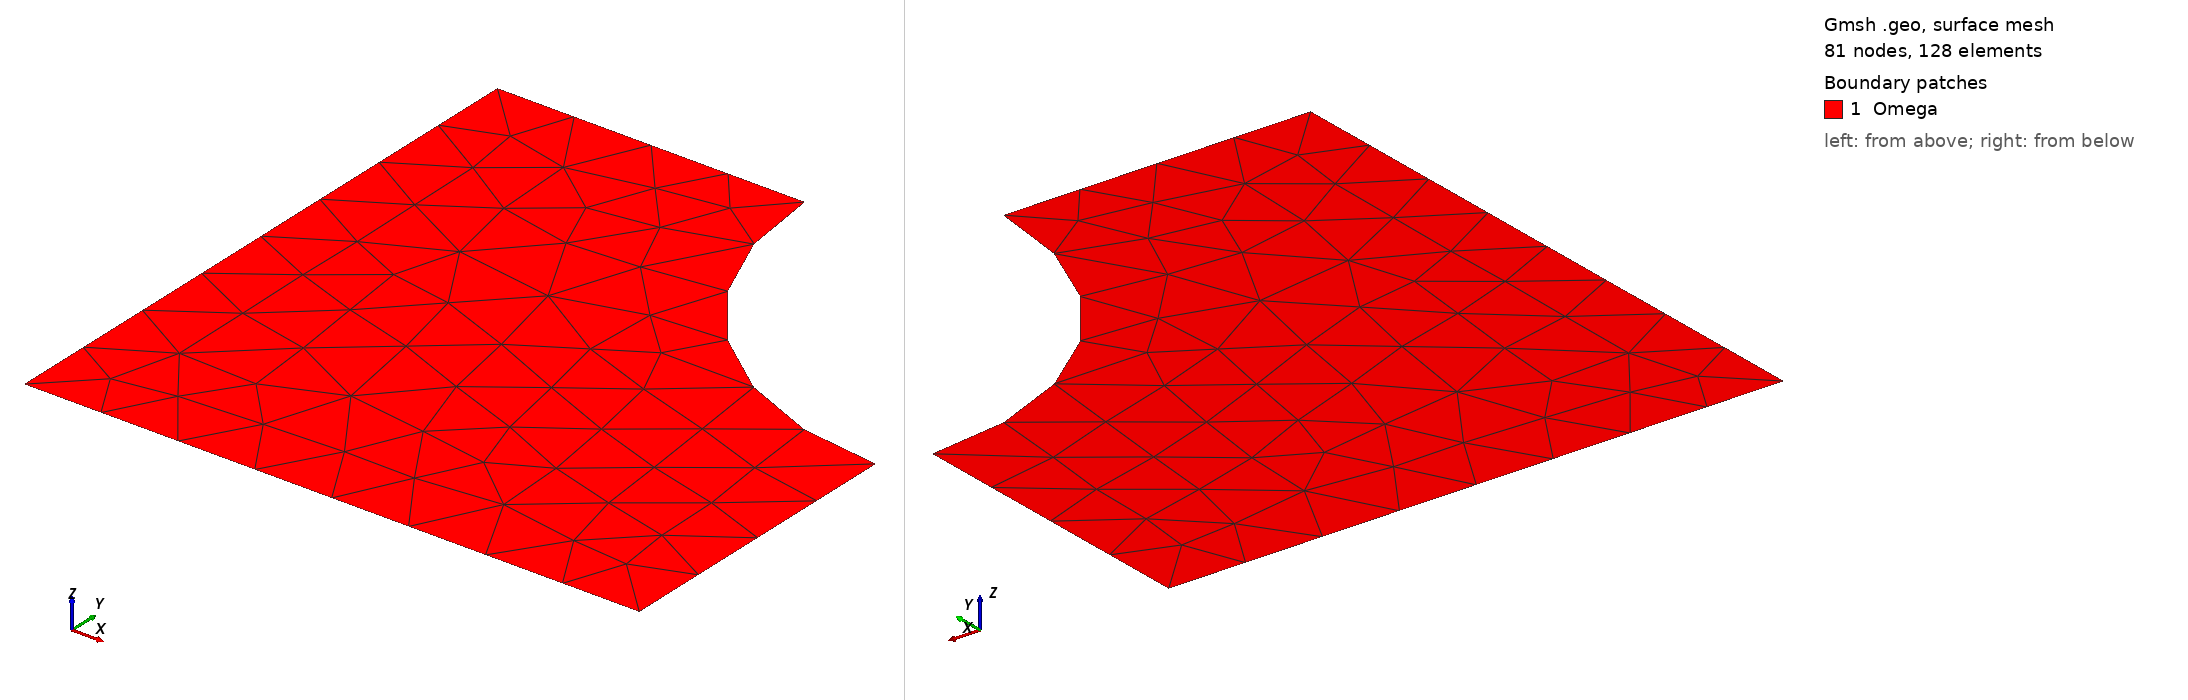

Gmsh geometry script, surface-meshed: 81 nodes, 128 surface elements. Boundary patches (legend numbers): 1 Omega. Left view from above one corner, right view from below the opposite corner. Legend entries are the model's physical surfaces. The drawing asked Gmsh for element sizes between 1% and 20% of the model's largest extent; the script's own settings can give other sizes.

=== roundL.geo (drawn) ===
Point(1) = { -1,  1, 0 };
Point(2) = { -1, -1, 0 };
Point(3) = {  1, -1, 0 };
Point(4) = {  1,  0, 0 };
Point(5) = {  1,  1, 0 };
Point(6) = {  0,  1, 0 };
Line(1) = { 6, 1 };
Line(2) = { 1, 2 };
Line(3) = { 2, 3 };
Line(4) = { 3, 4 };
Circle(5) = { 4, 5, 6 };
Line Loop(7) = { 2, 3, 4, 5, 1 };
Plane Surface(7) = { 7 };
Physical Line("NeumannSW") = { 2, 3 };
Physical Line("Dirichlet") = { 1, 4 };
Physical Line("NeumannNE") = { 5 };
Physical Surface("Omega") = { 7 };
